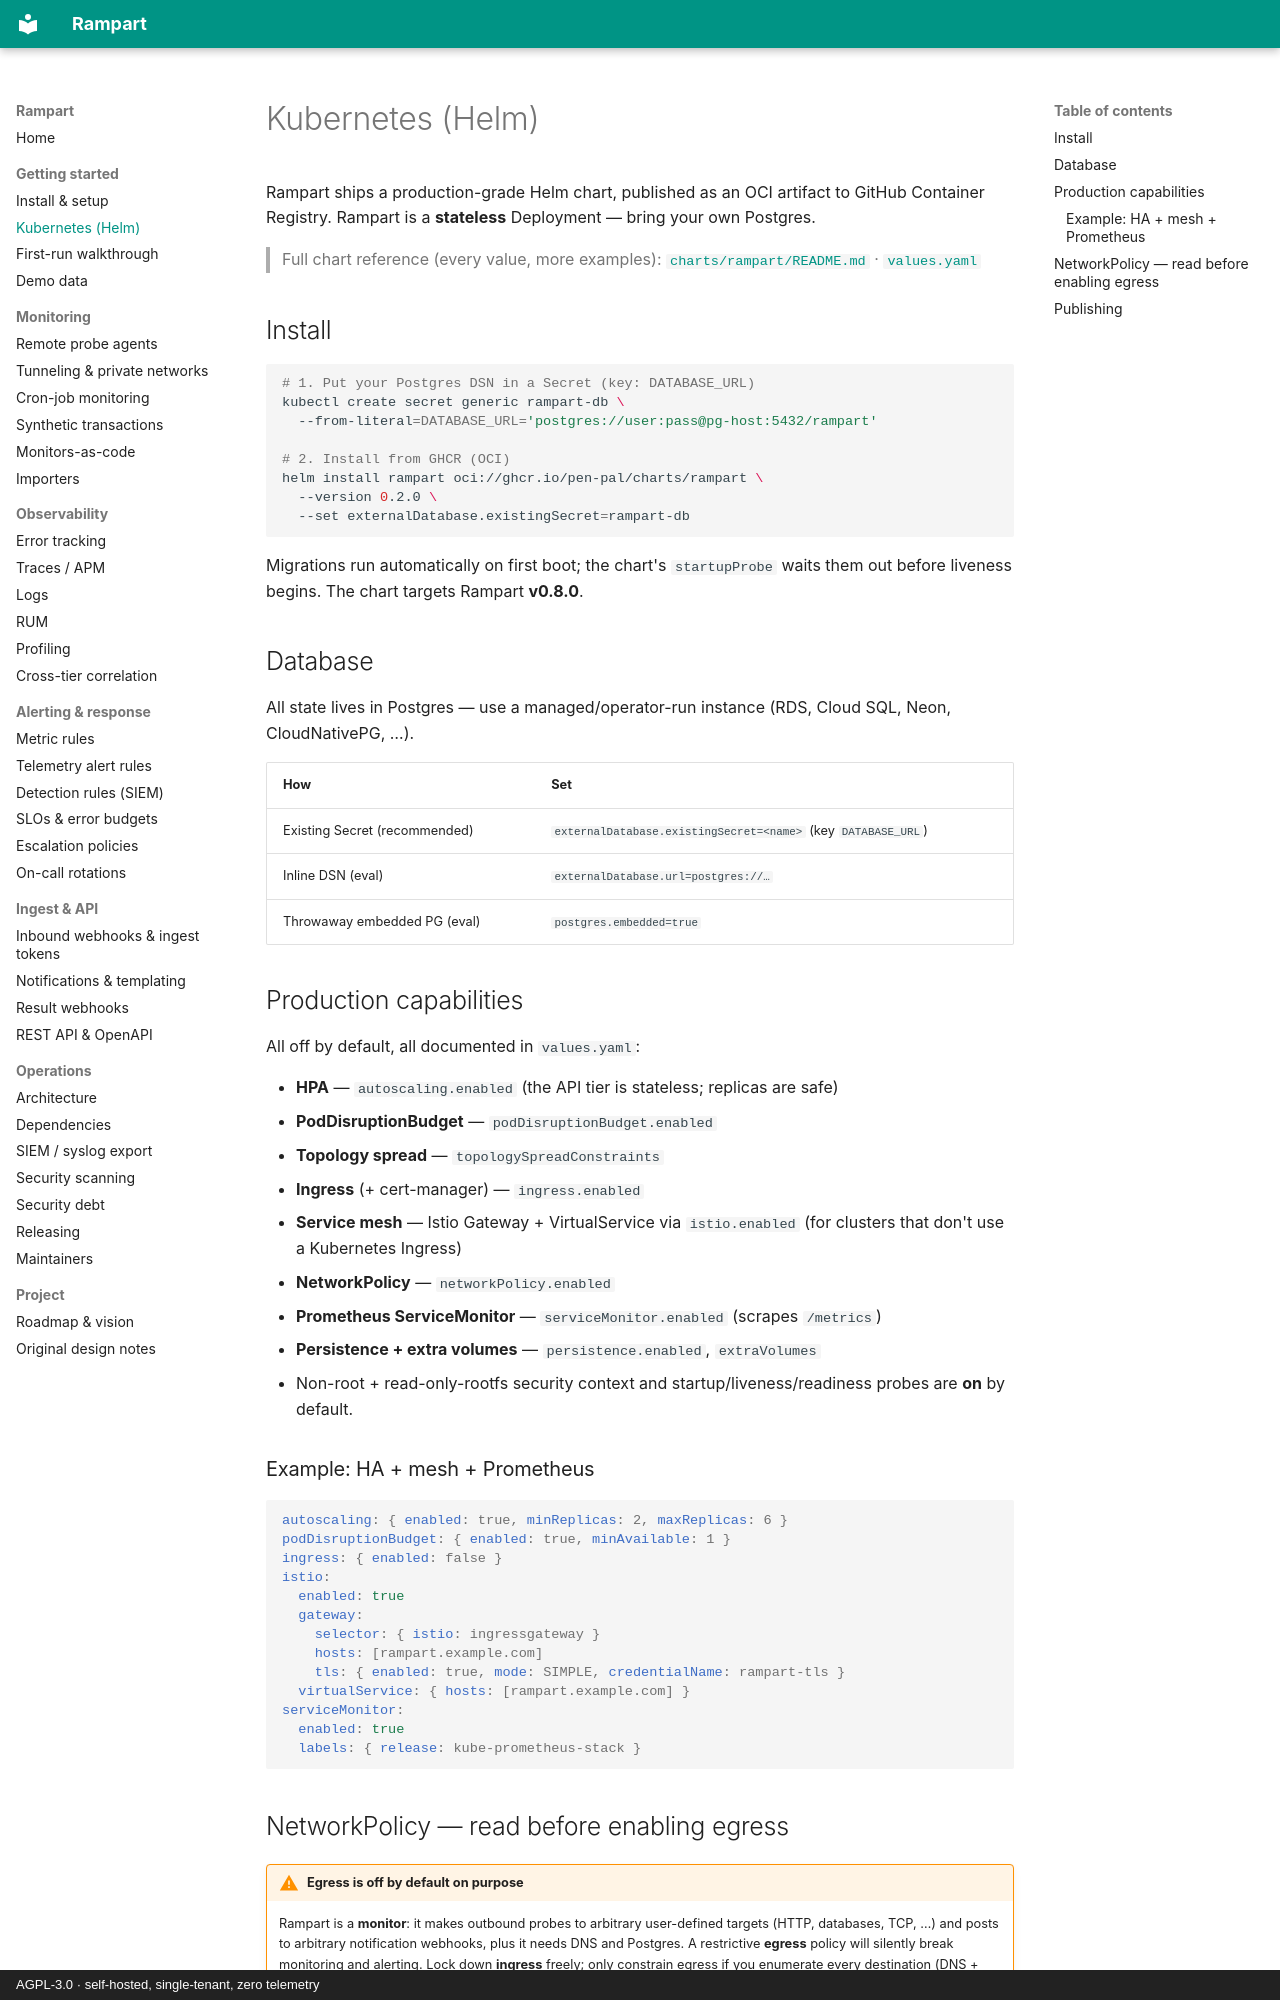

repository: penpalabs/rampart · page: KUBERNETES/index.html · generator: mkdocs · copyright: AGPL-3.0 · self-hosted, single-tenant, zero telemetry

# Kubernetes (Helm)

Rampart ships a production-grade Helm chart, published as an OCI artifact to
GitHub Container Registry. Rampart is a **stateless** Deployment — bring your
own Postgres.

> Full chart reference (every value, more examples):
> [`charts/rampart/README.md`](https://github.com/penpalabs/rampart/blob/main/charts/rampart/README.md)
> · [`values.yaml`](https://github.com/penpalabs/rampart/blob/main/charts/rampart/values.yaml)

## Install

```bash
# 1. Put your Postgres DSN in a Secret (key: DATABASE_URL)
kubectl create secret generic rampart-db \
  --from-literal=DATABASE_URL='postgres://user:pass@pg-host:5432/rampart'

# 2. Install from GHCR (OCI)
helm install rampart oci://ghcr.io/pen-pal/charts/rampart \
  --version 0.2.0 \
  --set externalDatabase.existingSecret=rampart-db
```

Migrations run automatically on first boot; the chart's `startupProbe` waits
them out before liveness begins. The chart targets Rampart **v0.8.0**.

## Database

All state lives in Postgres — use a managed/operator-run instance (RDS, Cloud
SQL, Neon, CloudNativePG, …).

| How | Set |
| :-- | :-- |
| Existing Secret (recommended) | `externalDatabase.existingSecret=<name>` (key `DATABASE_URL`) |
| Inline DSN (eval) | `externalDatabase.url=postgres://…` |
| Throwaway embedded PG (eval) | `postgres.embedded=true` |

## Production capabilities

All off by default, all documented in `values.yaml`:

- **HPA** — `autoscaling.enabled` (the API tier is stateless; replicas are safe)
- **PodDisruptionBudget** — `podDisruptionBudget.enabled`
- **Topology spread** — `topologySpreadConstraints`
- **Ingress** (+ cert-manager) — `ingress.enabled`
- **Service mesh** — Istio Gateway + VirtualService via `istio.enabled` (for clusters that don't use a Kubernetes Ingress)
- **NetworkPolicy** — `networkPolicy.enabled`
- **Prometheus ServiceMonitor** — `serviceMonitor.enabled` (scrapes `/metrics`)
- **Persistence + extra volumes** — `persistence.enabled`, `extraVolumes`
- Non-root + read-only-rootfs security context and startup/liveness/readiness probes are **on** by default.

### Example: HA + mesh + Prometheus

```yaml
autoscaling: { enabled: true, minReplicas: 2, maxReplicas: 6 }
podDisruptionBudget: { enabled: true, minAvailable: 1 }
ingress: { enabled: false }
istio:
  enabled: true
  gateway:
    selector: { istio: ingressgateway }
    hosts: [rampart.example.com]
    tls: { enabled: true, mode: SIMPLE, credentialName: rampart-tls }
  virtualService: { hosts: [rampart.example.com] }
serviceMonitor:
  enabled: true
  labels: { release: kube-prometheus-stack }
```
